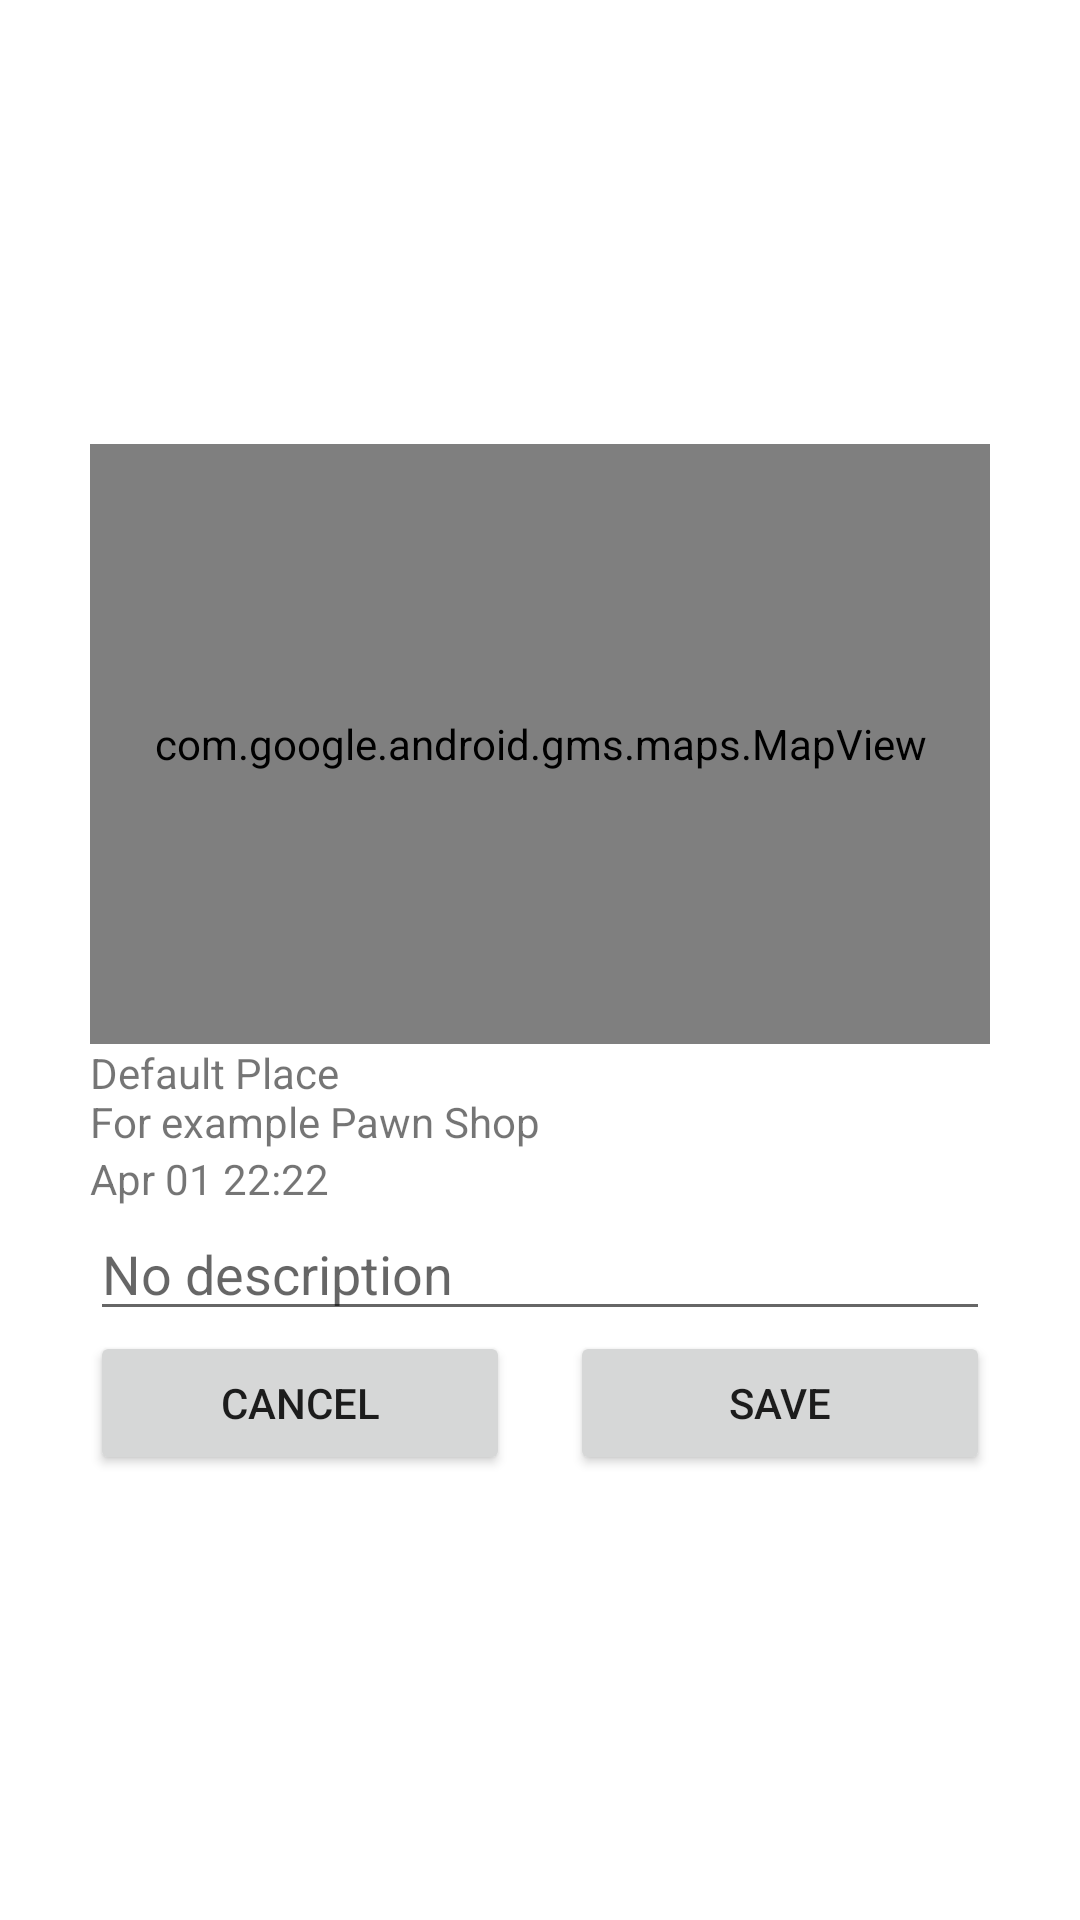

Reconstruct the res/layout file that produces this screen, plus the resources it refers to.
<!-- AndroidManifest.xml: application theme Theme.MapApplication -->
<!-- res/layout/fragment_check_in_edit.xml -->
<?xml version="1.0" encoding="utf-8"?>
<LinearLayout xmlns:android="http://schemas.android.com/apk/res/android"
    xmlns:tools="http://schemas.android.com/tools"
    android:layout_width="match_parent"
    android:layout_height="match_parent"
    android:orientation="vertical"
    android:gravity="center"
    tools:context=".checkins.CheckInEditFragment" >

    
    <com.google.android.gms.maps.MapView
        android:id="@+id/map_view"
        android:layout_width="300dp"
        android:layout_height="200dp" />

    <TextView
        android:id="@+id/location_text_view"
        android:layout_width="300dp"
        android:layout_height="wrap_content"
        android:text="@string/default_place" />

    <TextView
        android:id="@+id/date_text_view"
        android:layout_width="300dp"
        android:layout_height="wrap_content"
        android:text="@string/date_default" />

    <EditText
        android:id="@+id/description_edit_text"
        android:layout_width="300dp"
        android:layout_height="wrap_content"
        android:ems="10"
        android:hint="@string/no_description"
        android:inputType="textMultiLine"
        android:maxLines="8"/>

    <LinearLayout
        android:layout_width="300dp"
        android:layout_height="wrap_content"
        android:gravity="fill"
        android:orientation="horizontal">

        <Button
            android:id="@+id/cancel_button"
            android:layout_width="140dp"
            android:layout_height="wrap_content"
            android:text="@android:string/cancel"
            android:layout_marginStart="0dp"/>

        <Button
            android:id="@+id/save_button"
            android:layout_width="140dp"
            android:layout_height="wrap_content"
            android:text="@string/save"
            android:layout_marginStart="20dp"/>
    </LinearLayout>

</LinearLayout>
<!-- resources referenced by this layout -->
<resources>
  <string name="date_default">Apr 01 22:22</string>
  <string name="default_place">Default Place\nFor example Pawn Shop</string>
  <string name="no_description">No description</string>
  <string name="save">Save</string>
  <style name="Theme.MapApplication" parent="Theme.MaterialComponents.DayNight.DarkActionBar">
          
          <item name="colorPrimary">@color/purple_500</item>
          <item name="colorPrimaryVariant">@color/purple_700</item>
          <item name="colorOnPrimary">@color/white</item>
          
          <item name="colorSecondary">@color/teal_200</item>
          <item name="colorSecondaryVariant">@color/teal_700</item>
          <item name="colorOnSecondary">@color/black</item>
          
          <item name="android:statusBarColor" tools:targetApi="l">?attr/colorPrimaryVariant</item>
          
      </style>
  <!-- not gathered from this repository: default colours our renderer supplied (Android Studio template values) -->
  <color name="purple_500">#FF6200EE</color>
  <color name="purple_700">#FF3700B3</color>
  <color name="teal_200">#FF03DAC5</color>
  <color name="teal_700">#FF018786</color>
  <color name="black">#FF000000</color>
  <color name="white">#FFFFFFFF</color>
</resources>
